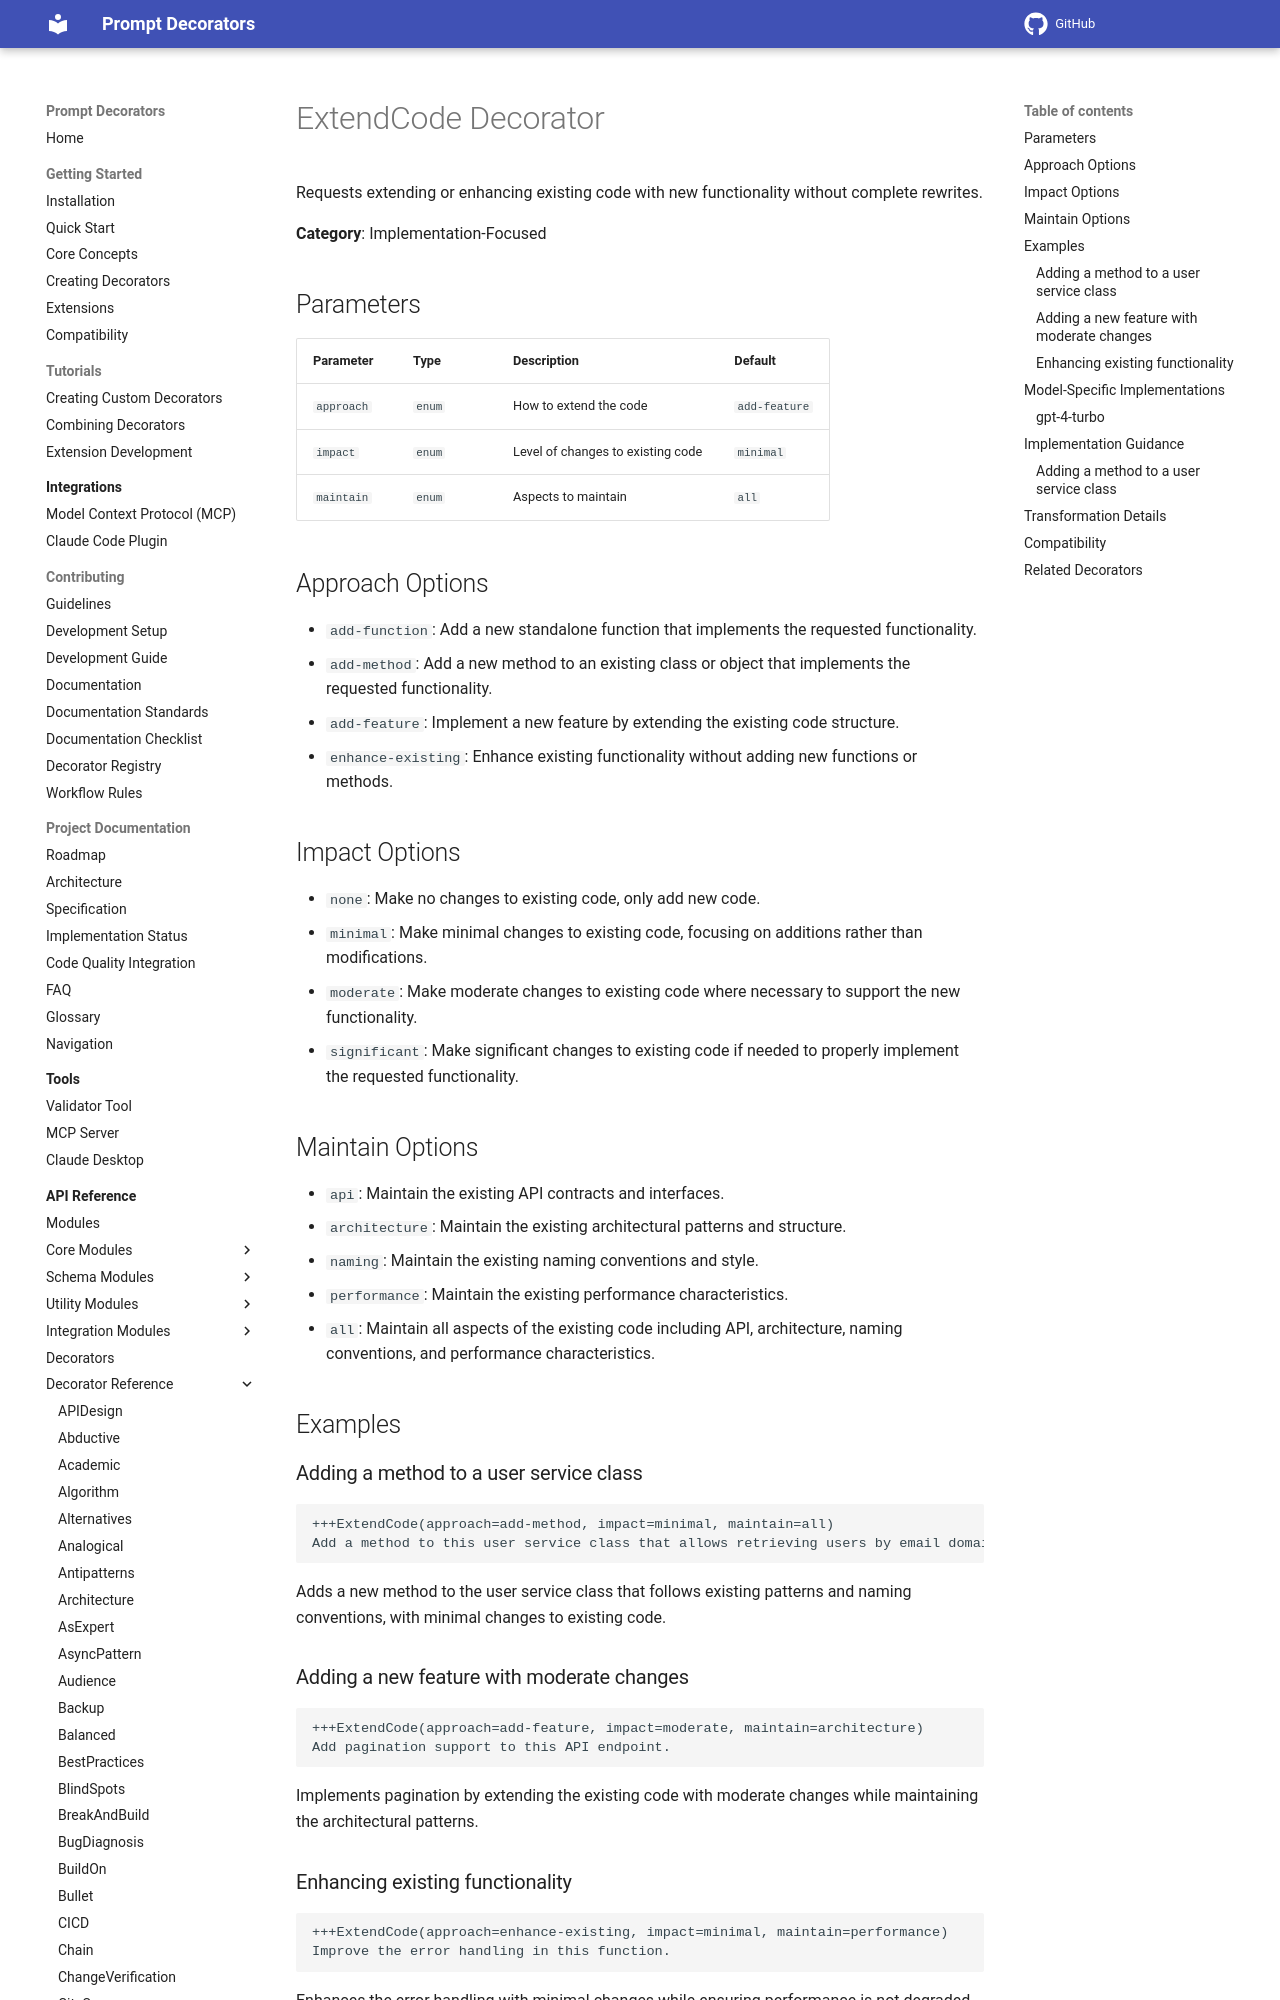

repository: synaptiai/prompt-decorators · page: api/decorators/ExtendCode/index.html · generator: mkdocs

# ExtendCode Decorator

Requests extending or enhancing existing code with new functionality without complete rewrites.

**Category**: Implementation-Focused

## Parameters

| Parameter | Type | Description | Default |
|-----------|------|-------------|--------|
| `approach` | `enum` | How to extend the code | `add-feature` |
| `impact` | `enum` | Level of changes to existing code | `minimal` |
| `maintain` | `enum` | Aspects to maintain | `all` |

## Approach Options

- `add-function`: Add a new standalone function that implements the requested functionality.
- `add-method`: Add a new method to an existing class or object that implements the requested functionality.
- `add-feature`: Implement a new feature by extending the existing code structure.
- `enhance-existing`: Enhance existing functionality without adding new functions or methods.

## Impact Options

- `none`: Make no changes to existing code, only add new code.
- `minimal`: Make minimal changes to existing code, focusing on additions rather than modifications.
- `moderate`: Make moderate changes to existing code where necessary to support the new functionality.
- `significant`: Make significant changes to existing code if needed to properly implement the requested functionality.

## Maintain Options

- `api`: Maintain the existing API contracts and interfaces.
- `architecture`: Maintain the existing architectural patterns and structure.
- `naming`: Maintain the existing naming conventions and style.
- `performance`: Maintain the existing performance characteristics.
- `all`: Maintain all aspects of the existing code including API, architecture, naming conventions, and performance characteristics.

## Examples

### Adding a method to a user service class

```
+++ExtendCode(approach=add-method, impact=minimal, maintain=all)
Add a method to this user service class that allows retrieving users by email domain.
```

Adds a new method to the user service class that follows existing patterns and naming conventions, with minimal changes to existing code.
